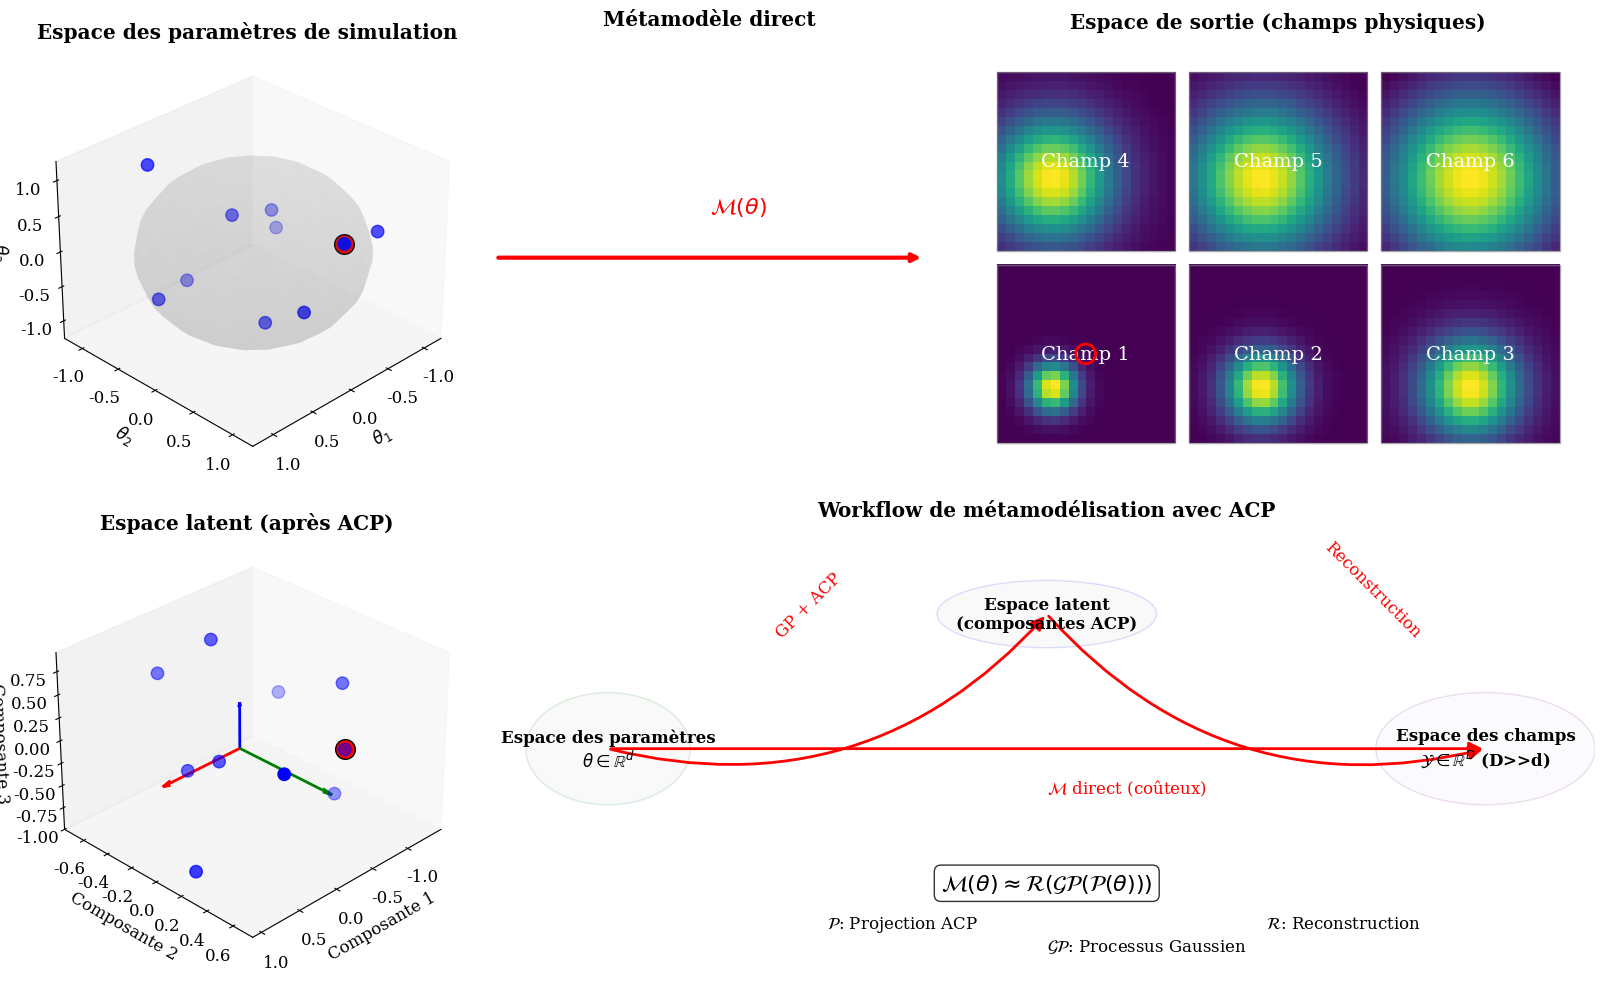
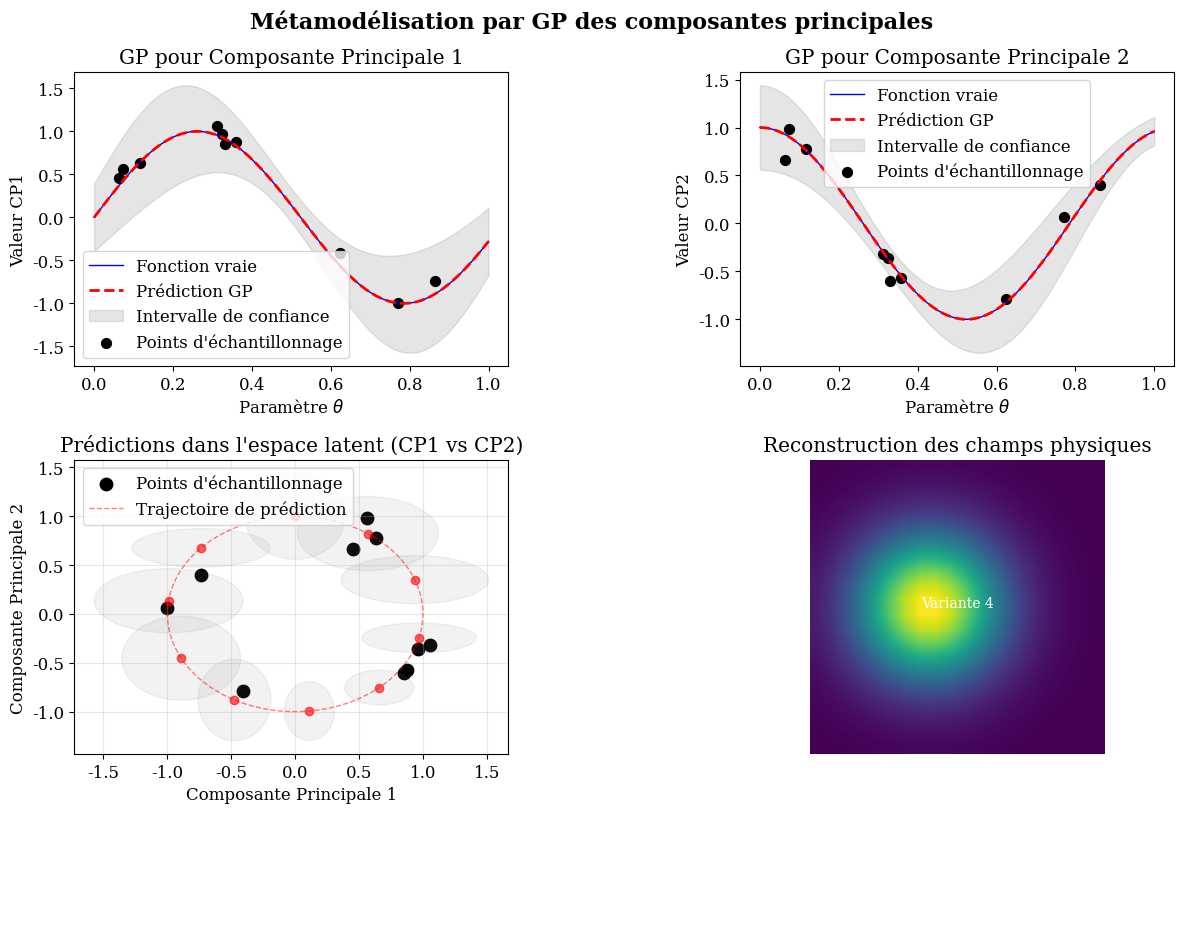
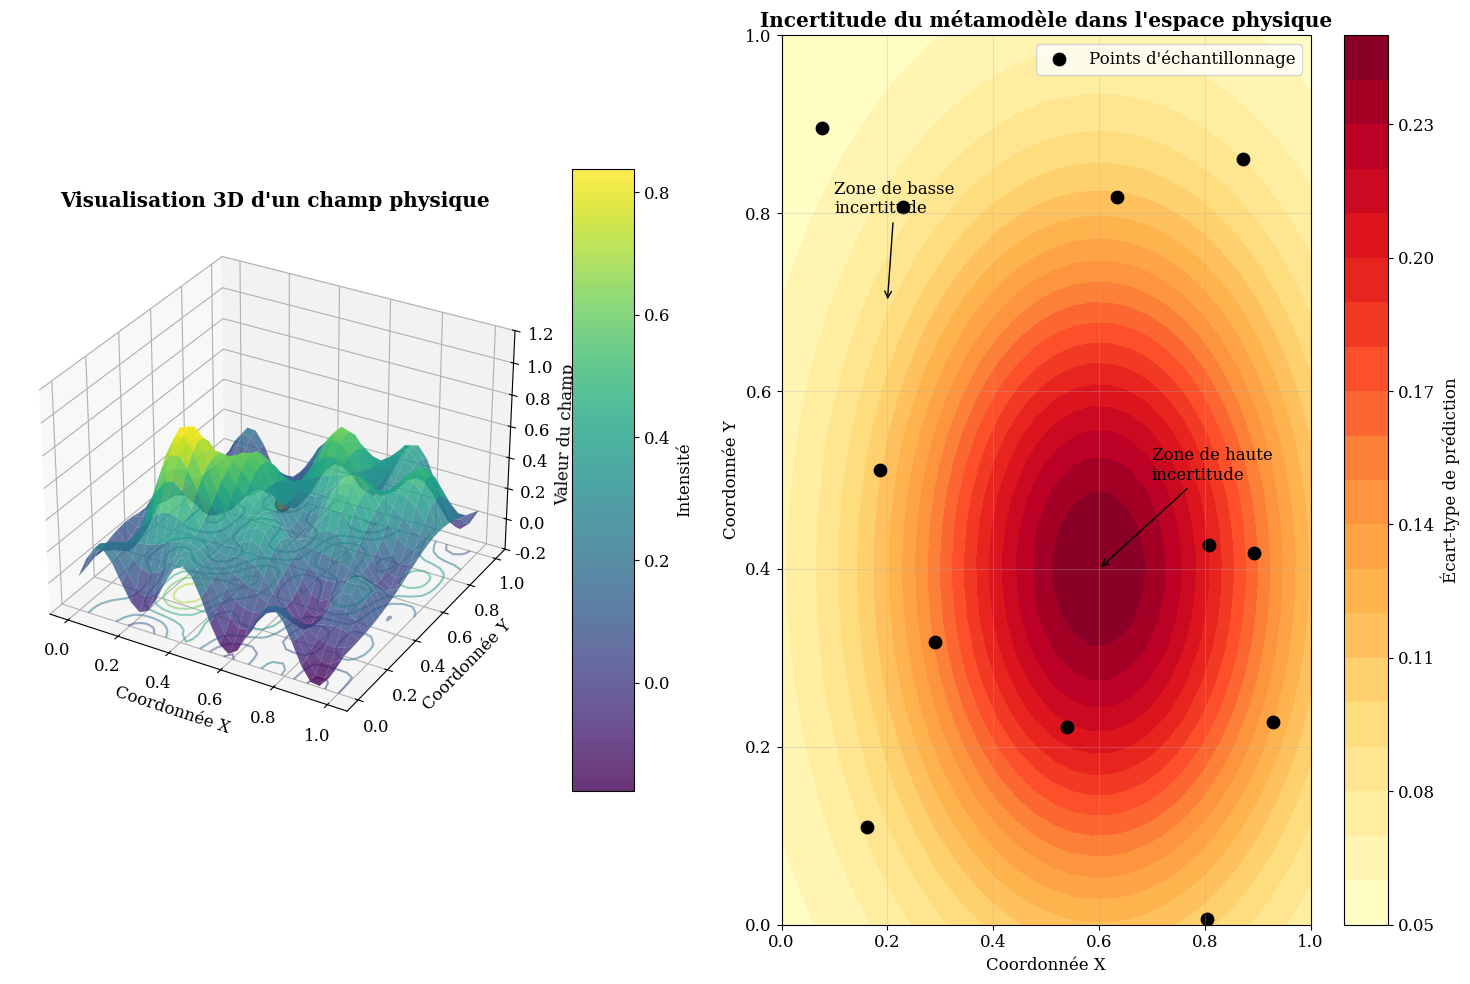

Here is the Python script that generated these plots, in order:
import numpy as np
import matplotlib.pyplot as plt
from matplotlib.patches import Circle, Ellipse, FancyArrowPatch, Rectangle
from mpl_toolkits.mplot3d import Axes3D
from mpl_toolkits.mplot3d.art3d import Poly3DCollection
import matplotlib.gridspec as gridspec
from matplotlib import cm
from matplotlib.colors import ListedColormap

# Configuration des plots
plt.rcParams.update({
    'font.size': 12,
    'font.family': 'serif',
    'text.usetex': False,  # Mettre True si vous avez LaTeX installé
})

# Créer une figure principale avec une grille pour plusieurs subplots
fig = plt.figure(figsize=(16, 10))
gs = gridspec.GridSpec(2, 3, width_ratios=[1, 1, 1.5], height_ratios=[1, 1])

# Style commun
background_color = '#f8f9fa'
arrow_props = dict(arrowstyle='-|>', lw=2, mutation_scale=20, color='r')
text_props = dict(ha='center', va='center', fontsize=14)

# 1. Visualisation de l'espace des paramètres d'entrée (espace de faible dimension)
ax1 = fig.add_subplot(gs[0, 0], projection='3d')
ax1.set_title('Espace des paramètres de simulation', fontweight='bold')
ax1.set_xlabel(r'$\theta_1$')
ax1.set_ylabel(r'$\theta_2$')
ax1.set_zlabel(r'$\theta_3$')

# Générer quelques points pour représenter des paramètres d'entrée
np.random.seed(42)
n_samples = 10
theta = np.random.uniform(-1, 1, size=(n_samples, 3))
ax1.scatter(theta[:, 0], theta[:, 1], theta[:, 2], c='blue', marker='o', s=80, label='Points d\'échantillonnage')

# Ajouter une sphère semi-transparente pour délimiter l'espace des paramètres
u = np.linspace(0, 2 * np.pi, 20)
v = np.linspace(0, np.pi, 20)
x = 1.1 * np.outer(np.cos(u), np.sin(v))
y = 1.1 * np.outer(np.sin(u), np.sin(v))
z = 1.1 * np.outer(np.ones(np.size(u)), np.cos(v))
ax1.plot_surface(x, y, z, color='gray', alpha=0.1)

# Mettre en évidence un point spécifique comme exemple
highlighted_point = theta[0]
ax1.scatter([highlighted_point[0]], [highlighted_point[1]], [highlighted_point[2]], 
           color='red', s=200, edgecolor='k', marker='o', label='Point sélectionné')

ax1.view_init(elev=30, azim=45)
ax1.grid(False)#True, alpha=0.00001)

# 2. Visualisation de l'espace de sortie à haute dimension (champs physiques)
ax2 = fig.add_subplot(gs[0, 2])
ax2.set_title('Espace de sortie (champs physiques)', fontweight='bold')

# Simuler un champ 2D comme exemple
x_grid = np.linspace(0, 1, 20)
y_grid = np.linspace(0, 1, 20)
X_grid, Y_grid = np.meshgrid(x_grid, y_grid)

# Créer quelques champs différents pour illustrer la haute dimensionnalité
fields = []
for i in range(6):
    # Générer des champs différents selon les paramètres
    sigma = 0.1 + 0.05 * i
    center_x = 0.3 + 0.1 * (i % 3)
    center_y = 0.3 + 0.1 * (i // 3)
    
    field = np.exp(-((X_grid - center_x)**2 + (Y_grid - center_y)**2) / (2*sigma**2))
    fields.append(field)

# Afficher un arrangement de plusieurs champs pour montrer la haute dimensionnalité
grid_size = 2
field_size = 2.5
spacing = 0.2

for i in range(min(6, len(fields))):
    row, col = i // 3, i % 3
    pos_x = col * (field_size + spacing)
    pos_y = row * (field_size + spacing)
    
    # Ajouter un cadre pour chaque champ
    rect = Rectangle((pos_x, pos_y), field_size, field_size, 
                     edgecolor='gray', facecolor='none', linewidth=1, alpha=0.7)
    ax2.add_patch(rect)
    
    # Afficher le champ
    ax2.imshow(fields[i], extent=[pos_x, pos_x+field_size, pos_y, pos_y+field_size], 
               cmap='viridis', interpolation='nearest', origin='lower')
    
    # Ajouter un label
    ax2.text(pos_x + field_size/2, pos_y + field_size/2, f'Champ {i+1}', color='white', **text_props)

# Ajouter un point de référence et une flèche pour le champ sélectionné
field_idx = 0
selected_field_pos = (field_idx % 3 * (field_size + spacing) + field_size/2, 
                     field_idx // 3 * (field_size + spacing) + field_size/2)
ax2.scatter([selected_field_pos[0]], [selected_field_pos[1]], s=200, facecolor='none', 
           edgecolor='red', linewidth=2, zorder=10)

ax2.set_xlim(-0.5, 3 * (field_size + spacing) - spacing + 0.5)
ax2.set_ylim(-0.5, 2 * (field_size + spacing) - spacing + 0.5)
ax2.axis('off')

# 3. Flèche de métamodèle direct (entrée -> sortie)
ax_arrow1 = fig.add_subplot(gs[0, 1])
ax_arrow1.set_title('Métamodèle direct', fontweight='bold')
ax_arrow1.annotate('', xy=(1, 0.5), xytext=(0, 0.5), 
                  arrowprops=dict(arrowstyle='-|>', lw=3, color='red', shrinkA=0, shrinkB=0))
ax_arrow1.annotate('$\mathcal{M}(\\theta)$', xy=(0.5, 0.6), color='red', fontsize=16)
ax_arrow1.axis('off')

# 4. Visualisation de l'espace latent (après ACP)
ax3 = fig.add_subplot(gs[1, 0], projection='3d')
ax3.set_title('Espace latent (après ACP)', fontweight='bold')
ax3.set_xlabel('Composante 1')
ax3.set_ylabel('Composante 2')
ax3.set_zlabel('Composante 3')

# Générer des points dans l'espace latent
latent_points = np.random.multivariate_normal(
    mean=[0, 0, 0], 
    cov=np.diag([0.8, 0.4, 0.2]), 
    size=n_samples
)

# Tracer les points dans l'espace latent
ax3.scatter(latent_points[:, 0], latent_points[:, 1], latent_points[:, 2], c='blue', marker='o', s=80)

# Point latent correspondant au champ sélectionné
highlighted_latent = latent_points[0]
ax3.scatter([highlighted_latent[0]], [highlighted_latent[1]], [highlighted_latent[2]], 
           color='red', s=200, edgecolor='k', marker='o')

# Ajouter les axes principaux pour illustrer l'ACP
for i, (color, length) in enumerate(zip(['r', 'g', 'b'], [1.0, 0.7, 0.5])):
    vector = np.zeros(3)
    vector[i] = length
    ax3.quiver(0, 0, 0, *vector, color=color, arrow_length_ratio=0.1, lw=2)

ax3.view_init(elev=30, azim=45)
ax3.grid(False) #, alpha=0.0003)

# 5. Représentation du processus complet avec flèches
ax_workflow = fig.add_subplot(gs[1, 1:])
ax_workflow.set_title('Workflow de métamodélisation avec ACP', fontweight='bold')

# Éléments du workflow
elements = {
    'input': {'pos': (0.1, 0.5), 'label': 'Espace des paramètres\n$\\theta \\in \\mathbb{R}^d$', 'radius': 0.1},
    'latent': {'pos': (0.5, 0.8), 'label': 'Espace latent\n(composantes ACP)', 'radius': 0.1},
    'output': {'pos': (0.9, 0.5), 'label': 'Espace des champs\n$\\mathcal{Y} \\in \\mathbb{R}^D$ (D>>d)', 'radius': 0.1},
}

# Dessiner les ellipses pour chaque espace
for key, element in elements.items():
    if key == 'latent':
        ellipse = Ellipse(element['pos'], width=0.2, height=0.15, 
                        edgecolor='blue', facecolor='lightgrey', alpha=0.13)
    elif key == 'input':
        ellipse = Ellipse(element['pos'], width=0.15, height=0.25, 
                        edgecolor='green', facecolor='lightgrey', alpha=0.13)
    else:  # output
        ellipse = Ellipse(element['pos'], width=0.2, height=0.25, 
                        edgecolor='purple', facecolor='lavender', alpha=0.13)
    
    ax_workflow.add_patch(ellipse)
    ax_workflow.text(element['pos'][0], element['pos'][1], element['label'], 
                    ha='center', va='center', fontsize=12, fontweight='bold')

# Flèches du workflow
# Chemin direct
direct_arrow = FancyArrowPatch(elements['input']['pos'], elements['output']['pos'], 
                              connectionstyle="arc3,rad=0.0", **arrow_props)
ax_workflow.add_patch(direct_arrow)
ax_workflow.text(0.5, 0.4, '$\\mathcal{M}$ direct (coûteux)', fontsize=12, color='r')

# Chemin avec ACP
to_latent_arrow = FancyArrowPatch(elements['input']['pos'], elements['latent']['pos'], 
                                 connectionstyle="arc3,rad=0.3", **arrow_props)
from_latent_arrow = FancyArrowPatch(elements['latent']['pos'], elements['output']['pos'], 
                                   connectionstyle="arc3,rad=0.3", **arrow_props)
ax_workflow.add_patch(to_latent_arrow)
ax_workflow.add_patch(from_latent_arrow)

# Ajouter les labels des chemins
ax_workflow.text(0.25, 0.75, 'GP + ACP', fontsize=12, color='r', rotation=45)
ax_workflow.text(0.75, 0.75, 'Reconstruction', fontsize=12, color='r', rotation=-45)

# Ajouter des équations
ax_workflow.text(0.5, 0.2, r'$\mathcal{M}({\theta}) \approx \mathcal{R}(\mathcal{GP}(\mathcal{P}({\theta})))$', 
                fontsize=16, ha='center', va='center', bbox=dict(facecolor='white', alpha=0.8, boxstyle='round'))

# Légende des équations
ax_workflow.text(0.3, 0.1, r'$\mathcal{P}$: Projection ACP', fontsize=12)
ax_workflow.text(0.5, 0.05, r'$\mathcal{GP}$: Processus Gaussien', fontsize=12)
ax_workflow.text(0.7, 0.1, r'$\mathcal{R}$: Reconstruction', fontsize=12)

ax_workflow.set_xlim(0, 1)
ax_workflow.set_ylim(0, 1)
ax_workflow.axis('off')

plt.tight_layout()
plt.savefig('mogp_pca_visualization.png', dpi=300, bbox_inches='tight')
plt.show()

# Deuxième figure pour illustrer la métamodélisation des composantes principales
fig2, axes = plt.subplots(2, 2, figsize=(12, 10))
fig2.suptitle('Métamodélisation par GP des composantes principales', fontweight='bold', fontsize=16)

# Définir des données d'exemple pour les GP
X_train = np.sort(np.random.uniform(0, 1, 10)).reshape(-1, 1)
y_train_pc1 = np.sin(X_train * 6) + 0.1 * np.random.randn(10, 1)
y_train_pc2 = np.cos(X_train * 6) + 0.1 * np.random.randn(10, 1)

X_test = np.linspace(0, 1, 100).reshape(-1, 1)
y_test_pc1 = np.sin(X_test * 6)
y_test_pc2 = np.cos(X_test * 6)

# Ajouter de l'incertitude pour le GP
sigma1 = 0.2 * np.ones_like(X_test) * (1 + 0.5 * np.sin(X_test * 3 * np.pi))
sigma2 = 0.15 * np.ones_like(X_test) * (1 + 0.5 * np.cos(X_test * 3 * np.pi))

# 1. GP pour la première composante principale
ax = axes[0, 0]
ax.set_title('GP pour Composante Principale 1')
ax.plot(X_test, y_test_pc1, 'b-', lw=1, label='Fonction vraie')
ax.plot(X_test, y_test_pc1, 'r--', lw=2, label='Prédiction GP')
ax.fill_between(X_test.ravel(), 
                (y_test_pc1 - 1.96 * sigma1).ravel(), 
                (y_test_pc1 + 1.96 * sigma1).ravel(), 
                alpha=0.2, color='grey', label='Intervalle de confiance')
ax.scatter(X_train, y_train_pc1, c='k', s=50, label='Points d\'échantillonnage')
ax.set_xlabel('Paramètre $\\theta$')
ax.set_ylabel('Valeur CP1')
ax.grid(False) #, alpha=0.3)
ax.legend()

# 2. GP pour la deuxième composante principale
ax = axes[0, 1]
ax.set_title('GP pour Composante Principale 2')
ax.plot(X_test, y_test_pc2, 'b-', lw=1, label='Fonction vraie')
ax.plot(X_test, y_test_pc2, 'r--', lw=2, label='Prédiction GP')
ax.fill_between(X_test.ravel(), 
                (y_test_pc2 - 1.96 * sigma2).ravel(), 
                (y_test_pc2 + 1.96 * sigma2).ravel(), 
                alpha=0.2, color='grey', label='Intervalle de confiance')
ax.scatter(X_train, y_train_pc2, c='k', s=50, label='Points d\'échantillonnage')
ax.set_xlabel('Paramètre $\\theta$')
ax.set_ylabel('Valeur CP2')
ax.grid(False) #, alpha=0.3)
ax.legend()

# 3. Visualisation 2D des prédictions de GP dans l'espace latent
ax = axes[1, 0]
ax.set_title('Prédictions dans l\'espace latent (CP1 vs CP2)')
ax.scatter(y_train_pc1, y_train_pc2, c='k', s=80, label='Points d\'échantillonnage')

# Tracer quelques prédictions avec leurs incertitudes
for i in range(0, len(X_test), 10):
    ax.plot(y_test_pc1[i], y_test_pc2[i], 'ro', alpha=0.6)
    # Ellipse d'incertitude
    ellipse = Ellipse((y_test_pc1[i][0], y_test_pc2[i][0]), 
                      width=sigma1[i][0]*3.92, height=sigma2[i][0]*3.92,
                      alpha=0.1, color='grey', edgecolor='r')
    ax.add_patch(ellipse)

# Ajouter une trajectoire de prédiction
ax.plot(y_test_pc1, y_test_pc2, 'r--', lw=1, alpha=0.5, label='Trajectoire de prédiction')
ax.set_xlabel('Composante Principale 1')
ax.set_ylabel('Composante Principale 2')
ax.grid(True, alpha=0.3)
ax.legend()

# 4. Visualisation de la reconstruction des champs
ax = axes[1, 1]
ax.set_title('Reconstruction des champs physiques')

# Simuler une grille régulière pour un champ
nx, ny = 20, 20
x = np.linspace(0, 1, nx)
y = np.linspace(0, 1, ny)
X, Y = np.meshgrid(x, y)

# Générer un champ de base
base_field = np.exp(-((X - 0.5)**2 + (Y - 0.5)**2) / 0.1)

# Reconstruire plusieurs variantes pour illustrer l'effet des composantes principales
fields = []
n_fields = 4
grid_size = 2

for i in range(n_fields):
    # Simuler l'effet de différentes composantes principales
    scale1 = 0.5 + i * 0.25
    scale2 = 0.5 + (n_fields - i) * 0.15
    shift_x = 0.1 * np.sin(i * np.pi / 2)
    shift_y = 0.1 * np.cos(i * np.pi / 2)
    
    field = scale1 * np.exp(-((X - (0.5 + shift_x))**2 + (Y - (0.5 + shift_y))**2) / (0.1 * scale2))
    fields.append(field)

# Afficher les champs reconstruits
for i, field in enumerate(fields):
    row, col = i // 2, i % 2
    pos_x = col * 0.5
    pos_y = row * 0.5
    
    ax.imshow(field, extent=[pos_x, pos_x+0.45, pos_y, pos_y+0.45], 
              cmap='viridis', origin='lower', interpolation='bilinear')
    
    # Ajouter un label
    ax.text(pos_x + 0.45/2, pos_y + 0.45/2, f'Variante {i+1}', color='white', fontsize=10, ha='center')

ax.axis('off')

plt.tight_layout()
plt.savefig('mogp_pca_components.png', dpi=300, bbox_inches='tight')
plt.show()

# Troisième figure : Visualisation 3D du métamodèle avec incertitude
fig3 = plt.figure(figsize=(15, 10))
gs3 = gridspec.GridSpec(1, 2, width_ratios=[1, 1])

# 1. Représentation 3D d'un champ physique
ax_3d = fig3.add_subplot(gs3[0], projection='3d')
ax_3d.set_title('Visualisation 3D d\'un champ physique', fontweight='bold')

# Créer une grille 3D plus fine pour le champ
nx, ny = 30, 30
x = np.linspace(0, 1, nx)
y = np.linspace(0, 1, ny)
X, Y = np.meshgrid(x, y)

# Générer un champ avec une structure plus complexe
Z = 0.7 * np.exp(-((X - 0.3)**2 + (Y - 0.3)**2) / 0.05) + \
    0.5 * np.exp(-((X - 0.7)**2 + (Y - 0.7)**2) / 0.1) + \
    0.2 * np.sin(X * 6 * np.pi) * np.cos(Y * 4 * np.pi)

# Créer la surface 3D
surf = ax_3d.plot_surface(X, Y, Z, cmap='viridis', edgecolor='none', alpha=0.8)

# Ajouter un point de référence dans l'espace des paramètres
param_point = np.array([0.5, 0.5])
field_value = Z[15, 15]  # Valeur du champ au point milieu
ax_3d.scatter([param_point[0]], [param_point[1]], [field_value], color='red', s=100, edgecolor='k')

# Ajouter quelques lignes de niveau sur le sol pour mieux visualiser
ax_3d.contour(X, Y, Z, zdir='z', offset=-0.2, cmap='viridis', alpha=0.5)

ax_3d.set_xlabel('Coordonnée X')
ax_3d.set_ylabel('Coordonnée Y')
ax_3d.set_zlabel('Valeur du champ')
ax_3d.set_zlim(-0.2, 1.2)

# Ajouter une barre de couleur
cbar = fig3.colorbar(surf, ax=ax_3d, shrink=0.7, aspect=10)
cbar.set_label('Intensité')

# 2. Visualisation de l'incertitude du métamodèle
ax_uncertainty = fig3.add_subplot(gs3[1])
ax_uncertainty.set_title('Incertitude du métamodèle dans l\'espace physique', fontweight='bold')

# Générer un champ d'incertitude
uncertainty = 0.05 + 0.2 * np.exp(-((X - 0.6)**2 + (Y - 0.4)**2) / 0.15)

# Points d'échantillonnage
n_samples = 12
sample_x = np.random.uniform(0, 1, n_samples)
sample_y = np.random.uniform(0, 1, n_samples)

# Tracer le champ d'incertitude
contour = ax_uncertainty.contourf(X, Y, uncertainty, 20, cmap='YlOrRd')
ax_uncertainty.scatter(sample_x, sample_y, color='black', s=80, marker='o', label='Points d\'échantillonnage')

# Ajouter des annotations pour les zones
ax_uncertainty.annotate('Zone de haute\nincertitude', xy=(0.6, 0.4), xytext=(0.7, 0.5),
                      arrowprops=dict(arrowstyle='->'), fontsize=12)
ax_uncertainty.annotate('Zone de basse\nincertitude', xy=(0.2, 0.7), xytext=(0.1, 0.8),
                      arrowprops=dict(arrowstyle='->'), fontsize=12)

# Ajouter une barre de couleur
cbar = fig3.colorbar(contour, ax=ax_uncertainty)
cbar.set_label('Écart-type de prédiction')

ax_uncertainty.set_xlabel('Coordonnée X')
ax_uncertainty.set_ylabel('Coordonnée Y')
ax_uncertainty.legend()
ax_uncertainty.grid(True, alpha=0.3)

plt.tight_layout()
plt.savefig('mogp_uncertainty.png', dpi=300, bbox_inches='tight')
plt.show()